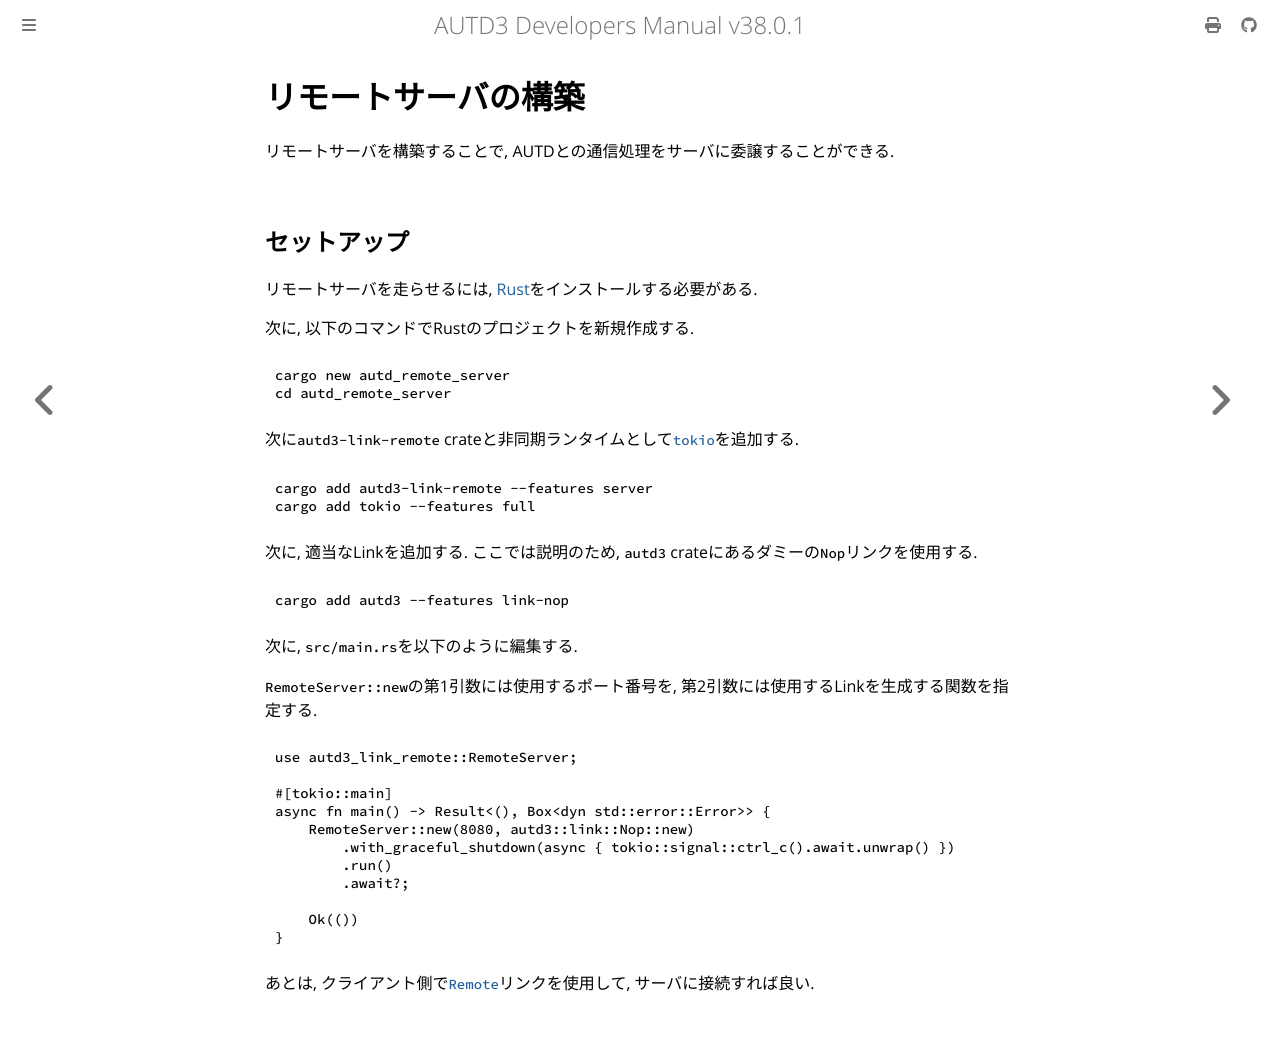

repository: shinolab/autd3-doc · page: jp/Users_Manual/advanced/remote_server.html · generator: mdbook

# リモートサーバの構築

リモートサーバを構築することで, AUTDとの通信処理をサーバに委譲することができる.

## セットアップ

リモートサーバを走らせるには, [Rust](https://rust-lang.org/ja/)をインストールする必要がある.

次に, 以下のコマンドでRustのプロジェクトを新規作成する.

```shell
cargo new autd_remote_server
cd autd_remote_server
```

次に`autd3-link-remote` crateと非同期ランタイムとして[`tokio`](https://crates.io/crates/tokio)を追加する.

```shell
cargo add autd3-link-remote --features server
cargo add tokio --features full
```

次に, 適当なLinkを追加する. ここでは説明のため, `autd3` crateにあるダミーの`Nop`リンクを使用する.

```shell
cargo add autd3 --features link-nop
```

次に, `src/main.rs`を以下のように編集する.

`RemoteServer::new`の第1引数には使用するポート番号を, 第2引数には使用するLinkを生成する関数を指定する.

```rust,no_run
{{#include ../../../codes/Users_Manual/advanced/remote_server.rs}}
```

あとは, クライアント側で[`Remote`](../API/link/remote.md)リンクを使用して, サーバに接続すれば良い.
